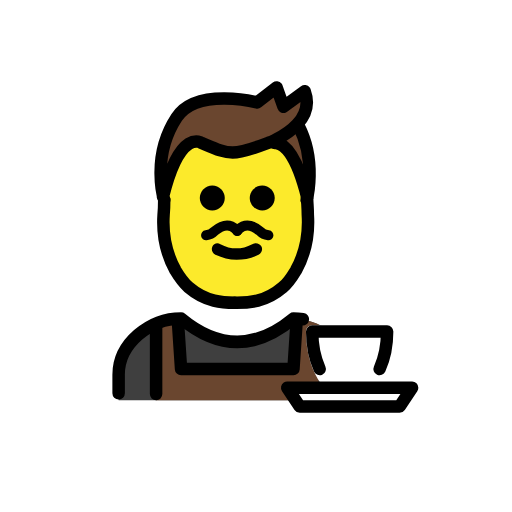
t = 0.00 s
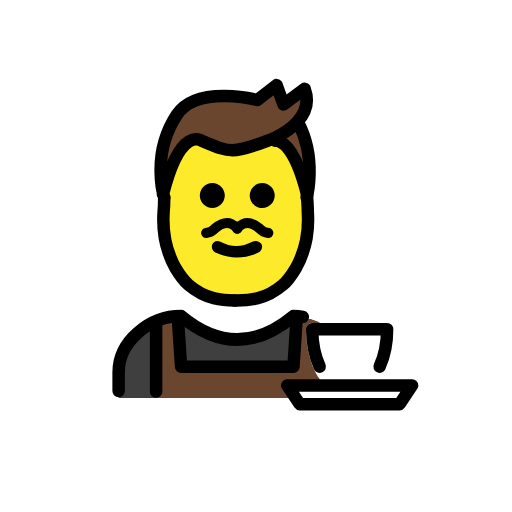
t = 0.48 s
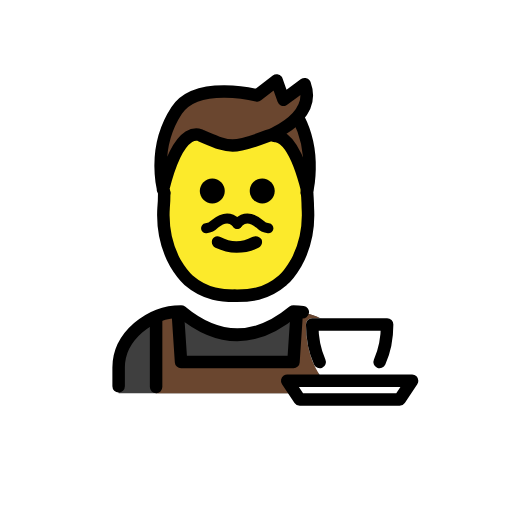
t = 1.43 s
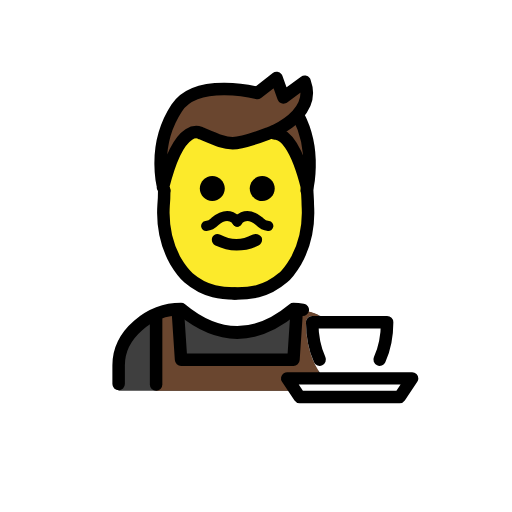
t = 1.90 s
t = 2.38 s: frame unchanged from t = 1.43 s, image omitted
t = 3.33 s: frame unchanged from t = 0.48 s, image omitted

The animated SVG that drew these frames (rendered in a browser with its animation timeline set to each time). Animation: 1 SMIL element (animateTransform=1); one cycle of 3.80 s, repeats indefinitely.

<?xml version='1.0' encoding='utf-8'?>
<svg xmlns="http://www.w3.org/2000/svg" id="emoji" viewBox="-5 -5 82 82" width="200" height="200" role="img">
  <title>OpenMoji: man barista</title><g><g id="skin">
    <ellipse cx="33" cy="29.5" rx="12" ry="14.5" fill="#FCEA2B" />
  </g>
  <g id="hair">
    <path fill="#6A462F" d="M42.8 15.1C45.8 20.9 44.1 27 44.1 27C44.1 26.9 44.1 26.8 44.1 26.6C42.3 19.4 40.3 18 39.1 17.9V17.5C40.1 17 41.5 16.1 42.6 14.9L42.8 15.1Z" />
    <path fill="#6A462F" d="M43.9 9.7C44.7 11.9 44 13.6 42.7 15C41.6 16.2 40.2 17 39.2 17.5C38.5 17.9 38 18 38 18C32.2 20.2 31.9 19.9 27.4 18C27.4 18 24 15.5 21.2 26.6C21.2 26.7 21.2 26.8 21.2 27C21.2 27 19 20.2 23.2 13.8C26.4 8.9 36.1 11.4 36.1 11.4L39.2 9L40.3 12.1L43.9 9.7Z" />
  </g>
  <g id="color">
    <path fill="#3F3F3F" d="M14 59.1V55.1C14 50.1 19 46.1 24 46.1C30 51.1 36 51.1 42 46.1C47 46.1 52 50.1 52 55.1V59.1" />
    <path fill="#6A462F" fill-rule="evenodd" d="M23.0477 46.1477C22.0024 46.2519 20.9711 46.524 20 46.9361V59.1H46V46.9361C45.1742 46.5856 44.3047 46.3364 43.4202 46.2056L42.5 46.6L42 54.1H24L23.5 46.6L23.0477 46.1477Z" clip-rule="evenodd" />
    <path fill="#fff" d="M41 57.1L61 57.1L59 60.1H43L41 57.1Z" />
    <g>
      <path fill="#fff" fill-rule="evenodd" d="M51 58.1C54.3137 58.1 57 53.6228 57 48.1H45C45 53.6228 47.6863 58.1 51 58.1Z" clip-rule="evenodd" />
      <path fill="#fff" d="M57 48.1H58C58 47.5477 57.5523 47.1 57 47.1V48.1ZM45 48.1V47.1C44.4477 47.1 44 47.5477 44 48.1H45ZM56 48.1C56 50.7113 55.3629 53.027 54.3851 54.6565C53.3955 56.306 52.1676 57.1 51 57.1V59.1C53.1461 59.1 54.9182 57.6554 56.1001 55.6855C57.294 53.6958 58 51.0115 58 48.1H56ZM45 49.1H57V47.1H45V49.1ZM51 57.1C49.8324 57.1 48.6045 56.306 47.6149 54.6565C46.6371 53.027 46 50.7113 46 48.1H44C44 51.0115 44.706 53.6958 45.8999 55.6855C47.0818 57.6554 48.8539 59.1 51 59.1V57.1Z" />
    </g>
  </g>
  <g id="line">
    <path fill="#000" d="M37 24.7C38.1 24.7 39 25.6 39 26.7C39 27.8 38.1 28.7 37 28.7C35.9 28.7 35 27.8 35 26.7C35 25.6 35.9 24.7 37 24.7Z" />
    <path fill="#000" d="M36.9 34.5C37.1 35 36.9 35.6 36.4 35.8C35.3 36.4 34.1 36.6 32.9 36.6C31.7 36.6 30.6 36.3 29.5 35.8C29 35.6 28.8 35 29 34.5C29.2 34 29.8 33.8 30.3 34.1C32 35 33.7 35 35.4 34.1C36 33.8 36.6 34 36.9 34.5Z" />
    <path fill="none" stroke="#000" stroke-linecap="round" stroke-linejoin="round" stroke-width="1.6" d="M33 32C33 32 34.2 30 36.6 32C36.9721 32.3786 37.4609 32.6208 37.9875 32.6875" />
    <path fill="none" stroke="#000" stroke-linecap="round" stroke-linejoin="round" stroke-width="1.6" d="M32.9875 32C32.9875 32 31.7875 30 29.3875 32C29.0154 32.3786 28.5266 32.6208 28 32.6875" />
    <path fill="#000" d="M29 24.7C30.1 24.7 31 25.6 31 26.7C31 27.8 30.1 28.7 29 28.7C27.9 28.7 27 27.8 27 26.7C27 25.6 27.9 24.7 29 24.7Z" />
    <path fill="none" stroke="#000" stroke-linecap="round" stroke-linejoin="round" stroke-miterlimit="10" stroke-width="2" d="M21.3 27C21.3 27.4 21.3 28.4 21.2 29.4C21 32.5 21.6 35.6 23.1 38.3C23.7 39.3 24.4 40.3 25.2 41C28 43.4 30.8 43.5 32.6 43.5" />
    <path fill="none" stroke="#000" stroke-linecap="round" stroke-linejoin="round" stroke-miterlimit="10" stroke-width="2" d="M44.2 27C44.2 27.4 44.3 28.4 44.3 29.4C44.5 32.5 43.9 35.6 42.4 38.3C41.8 39.3 41.2 40.3 40.3 41C37.5 43.4 34.8 43.5 32.9 43.5C32.8 43.5 32.7 43.5 32.6 43.5" />
    <path fill="none" stroke="#000" stroke-linecap="round" stroke-linejoin="round" stroke-miterlimit="10" stroke-width="2" d="M21.3 27C21.3 27 19.1 20.2 23.3 13.8C26.5 8.9 36.2 11.4 36.2 11.4L39.3 9L40.4 12.1L43.8 9.6C44.6 11.8 43.9 13.5 42.6 14.9C41.5 16.1 40.1 16.9 39.1 17.4C38.4 17.8 37.9 17.9 37.9 17.9C32.1 20.1 31.8 19.8 27.3 17.9C27.3 17.9 23.9 15.4 21.1 26.5" />
    <path fill="none" stroke="#000" stroke-linecap="round" stroke-linejoin="round" stroke-miterlimit="10" stroke-width="2" d="M39 17.9C39.1 17.9 39.1 17.9 39.2 17.9C40.4 18 42.4 19.4 44.2 26.6" />
    <path fill="none" stroke="#000" stroke-linecap="round" stroke-linejoin="round" stroke-miterlimit="10" stroke-width="2" d="M42.8 15.1C45.8 20.9 44.1 27 44.1 27" />
    <g>
      <path fill="none" stroke="#000" stroke-linecap="round" stroke-linejoin="round" stroke-width="2" d="M14 58V55C14 50 19 46 24 46C30 51 36 51 42 46C42.5017 46 43.0034 46.0403 43.5 46.1178" />
      <path fill="none" stroke="#000" stroke-linejoin="round" stroke-width="2" d="M23.5 46.6L24 54.1H42L42.5 46.6" />
      <path fill="none" stroke="#000" stroke-linecap="round" stroke-width="2" d="M20 47.1V58.1" />
      <path fill="none" stroke="#000" stroke-linecap="round" stroke-linejoin="round" stroke-width="2" d="M46.1996 54.1C45.4463 52.4287 45 50.3512 45 48.1H57C57 50.3512 56.5537 52.4287 55.8004 54.1" />
      <path fill="none" stroke="#000" stroke-linejoin="round" stroke-width="2" d="M41 57.1L61 57.1L59 60.1H43L41 57.1Z" />
    </g>
  </g>
<animateTransform attributeName="transform" type="translate" values="0 0;0 -1.5;0 0" dur="3.8s" repeatCount="indefinite" /></g></svg>
